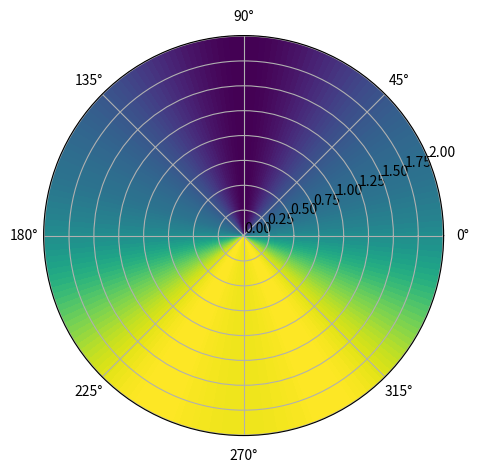

Generate this figure with matplotlib: (Note: this script raises an exception after producing the figure.)
import matplotlib.pyplot as plt
import numpy as np

def u1(r, f):
    return 7/5 - 1/6 * np.sin(f) - 1/48 * np.cos(4 * f)

def u2(r,f):
    return (3 * np.log(5) - 10 * np.log(4))/(2*(np.log(5) - np.log(4))) + 7/(2*(np.log(5) - np.log(4))) * np.log(r) - 23/18 *r*np.sin(f) + 184/(9 * r) * np.sin(f)


rl = np.linspace(0, 2, 201)
fl = np.linspace(0, 2 * np.pi, 201)

rr, ff = np.meshgrid(rl, fl)

uu = u1(rr, ff)

fig = plt.figure(figsize=[5,5])
ax = fig.add_axes([0.1,0.1,0.8,0.8], polar=True)
# ax.set_rlim(3.8, 5)

ax.pcolor(ff, rr, uu, rasterized=True)

plt.savefig('./sem6-mathpys/lab4(3)/plot.pdf')
plt.show()